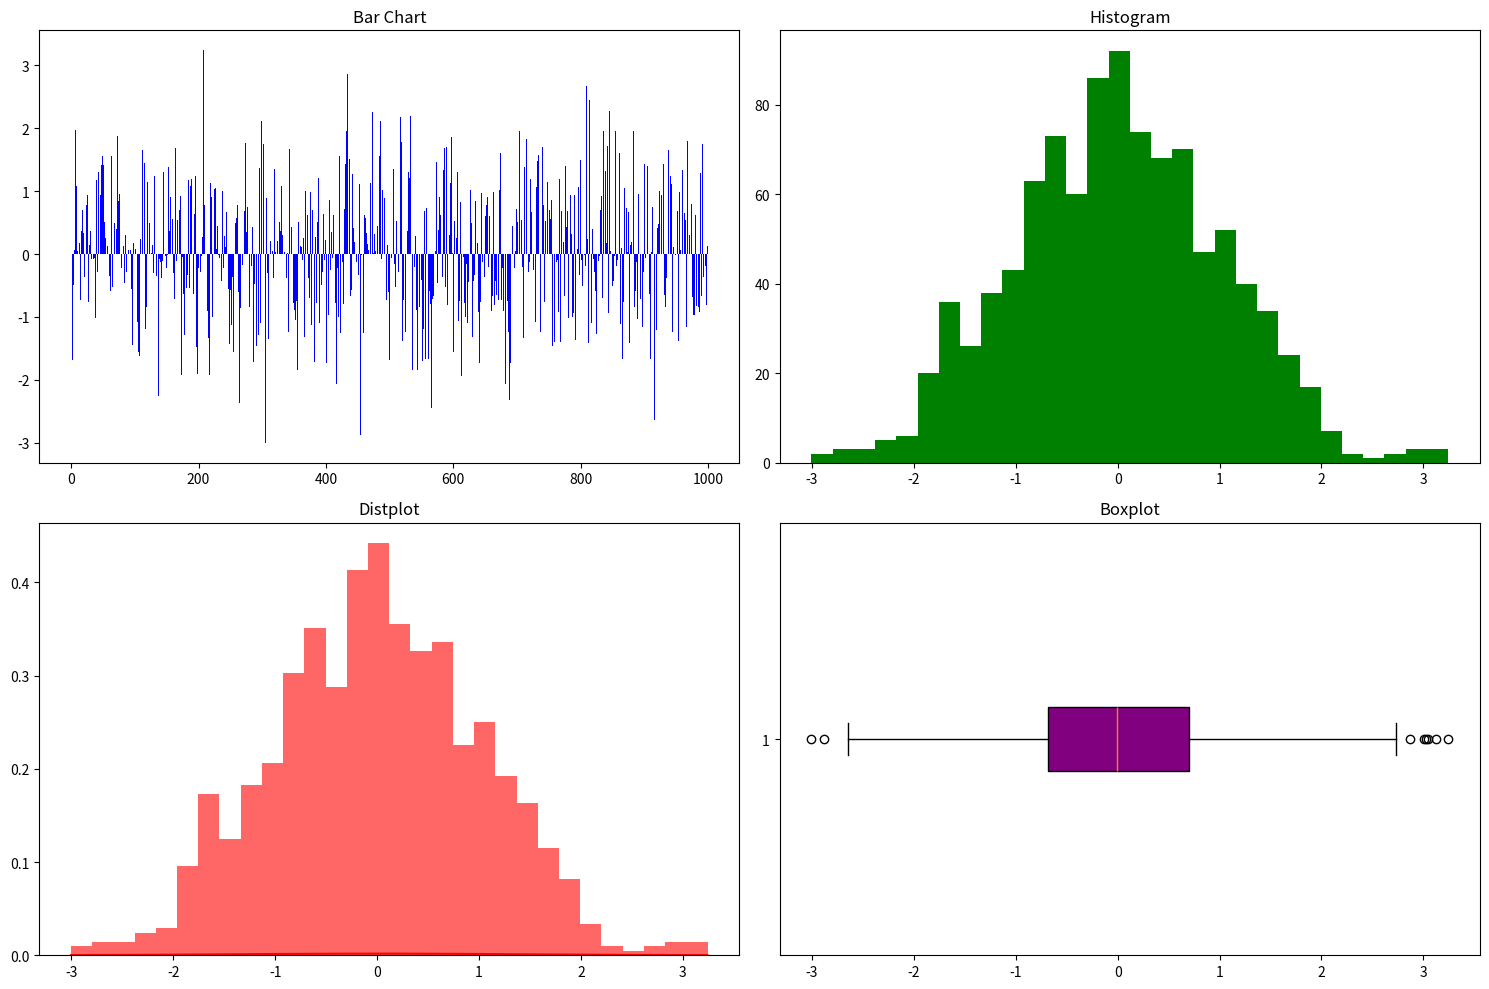

The matplotlib source for this figure:
import numpy as np
import matplotlib.pyplot as plt
data = np.random.randn(1000)
fig, axs = plt.subplots(2, 2, figsize=(15, 10))
axs[0, 0].bar(range(len(data)), data, color='blue')
axs[0, 0].set_title('Bar Chart')
axs[0, 1].hist(data, bins=30, color='green')
axs[0, 1].set_title('Histogram')
axs[1, 0].hist(data, bins=30, density=True, color='red', alpha=0.6)
axs[1, 0].set_title('Distplot')
density = np.histogram(data, bins=30, density=True)
x = np.linspace(min(data), max(data), 1000)
kde = np.exp(-0.5 * ((x[:, None] - data) / data.std())**2).sum(axis=1)
kde /= kde.sum()
axs[1, 0].plot(x, kde, color='red')
axs[1, 1].boxplot(data, vert=False, patch_artist=True, boxprops=dict(facecolor='purple'))
axs[1, 1].set_title('Boxplot')
plt.tight_layout()
plt.show()